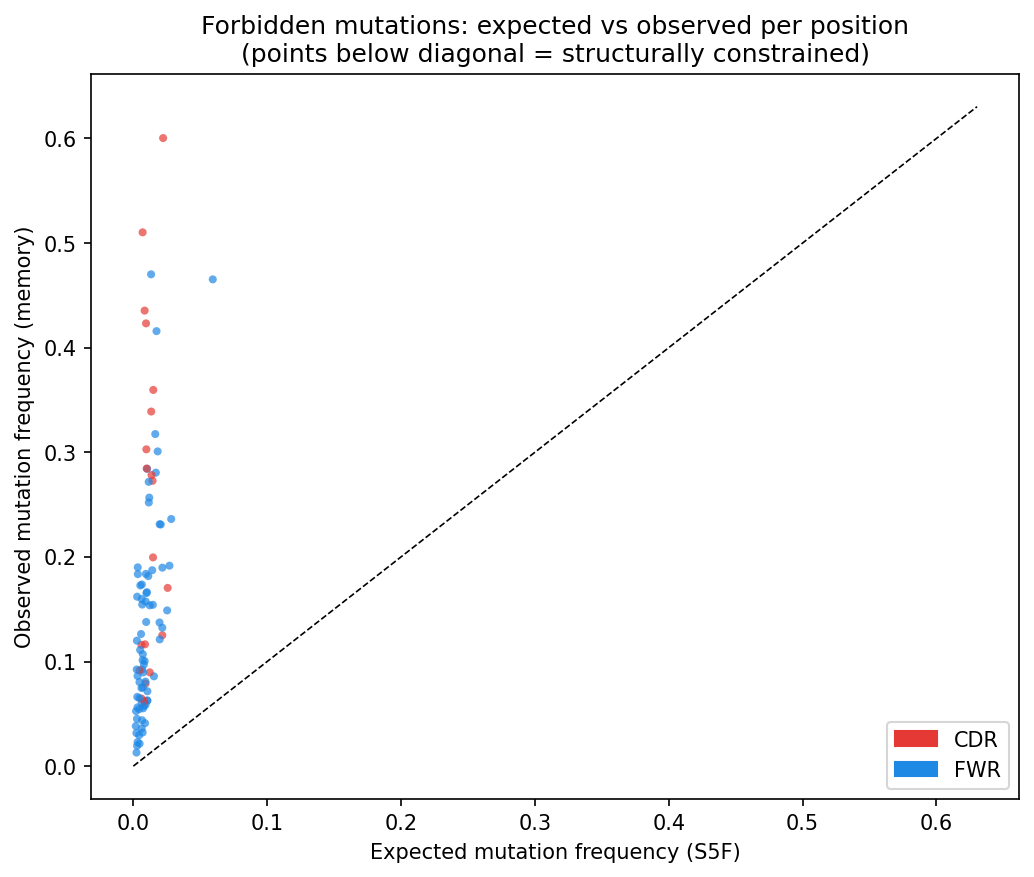

Values plotted in this chart, from the file beside it:
aho_aa_pos, region, expected_freq, observed_freq, phi_S_filter
106, FR3, 0.004666, 0.02145, -1.525
23, FR1, 0.006925, 0.03213, -1.535
45, FR2, 0.008725, 0.04104, -1.548
100, FR3, 0.002346, 0.01294, -1.708
77, FR3, 0.01537, 0.08582, -1.719
7, FR1, 0.006239, 0.036, -1.753
51, CDR2, 0.02163, 0.1251, -1.755
4, FR1, 0.02525, 0.1488, -1.774
49, FR2, 0.01044, 0.06265, -1.792
104, FR3, 0.01042, 0.06267, -1.794
91, FR3, 0.02163, 0.1323, -1.811
15, FR1, 0.01971, 0.1211, -1.816
48, FR2, 0.009136, 0.05866, -1.86
56, CDR2, 0.02564, 0.1704, -1.894
19, FR1, 0.006482, 0.04386, -1.912
96, FR3, 0.0105, 0.07155, -1.919
18, FR1, 0.004307, 0.02955, -1.926
16, FR1, 0.002801, 0.01937, -1.934
108, FR3, 0.01955, 0.1373, -1.949
88, FR3, 0.02697, 0.1916, -1.961
9, FR1, 0.003148, 0.02295, -1.987
22, FR1, 0.007872, 0.0575, -1.988
27, CDR1, 0.01226, 0.08962, -1.989
6, FR1, 0.007356, 0.05529, -2.017
26, CDR1, 0.008058, 0.06213, -2.043
103, FR3, 0.05934, 0.4653, -2.059
105, FR3, 0.02829, 0.2362, -2.122
53, CDR2, 0.00911, 0.07893, -2.159
3, FR1, 0.02169, 0.1897, -2.168
81, FR3, 0.009084, 0.08077, -2.185
1, FR1, 0.006191, 0.06, -2.271
52, CDR2, 0.006163, 0.06449, -2.348
70, FR3, 0.01457, 0.1542, -2.359
12, FR1, 0.007047, 0.07526, -2.368
92, FR3, 0.02046, 0.231, -2.424
89, FR3, 0.01963, 0.2313, -2.467
11, FR1, 0.008462, 0.1004, -2.474
21, FR1, 0.00445, 0.05446, -2.504
85, FR3, 0.007313, 0.08958, -2.505
5, FR1, 0.006066, 0.0747, -2.511
13, FR1, 0.007855, 0.09705, -2.514
99, FR3, 0.01225, 0.1537, -2.529
71, FR3, 0.01409, 0.1873, -2.587
31, CDR1, 0.008711, 0.1164, -2.593
58, CDR2, 0.0147, 0.1995, -2.608
46, FR2, 0.002271, 0.03163, -2.634
2, FR1, 0.006541, 0.09243, -2.648
73, FR3, 0.009581, 0.1378, -2.666
10, FR1, 0.004454, 0.06498, -2.68
20, FR1, 0.006914, 0.1013, -2.685
74, FR3, 0.007062, 0.107, -2.718
82, FR3, 0.01114, 0.1817, -2.792
25, FR1, 0.01017, 0.1663, -2.794
66, FR3, 0.01817, 0.3009, -2.807
87, FR3, 0.01679, 0.2805, -2.816
102, FR3, 0.002689, 0.04517, -2.821
84, FR3, 0.009723, 0.1654, -2.834
95, FR3, 0.009193, 0.1574, -2.84
76, FR3, 0.004566, 0.08032, -2.867
101, FR3, 0.003098, 0.05611, -2.897
... 35 more rows
